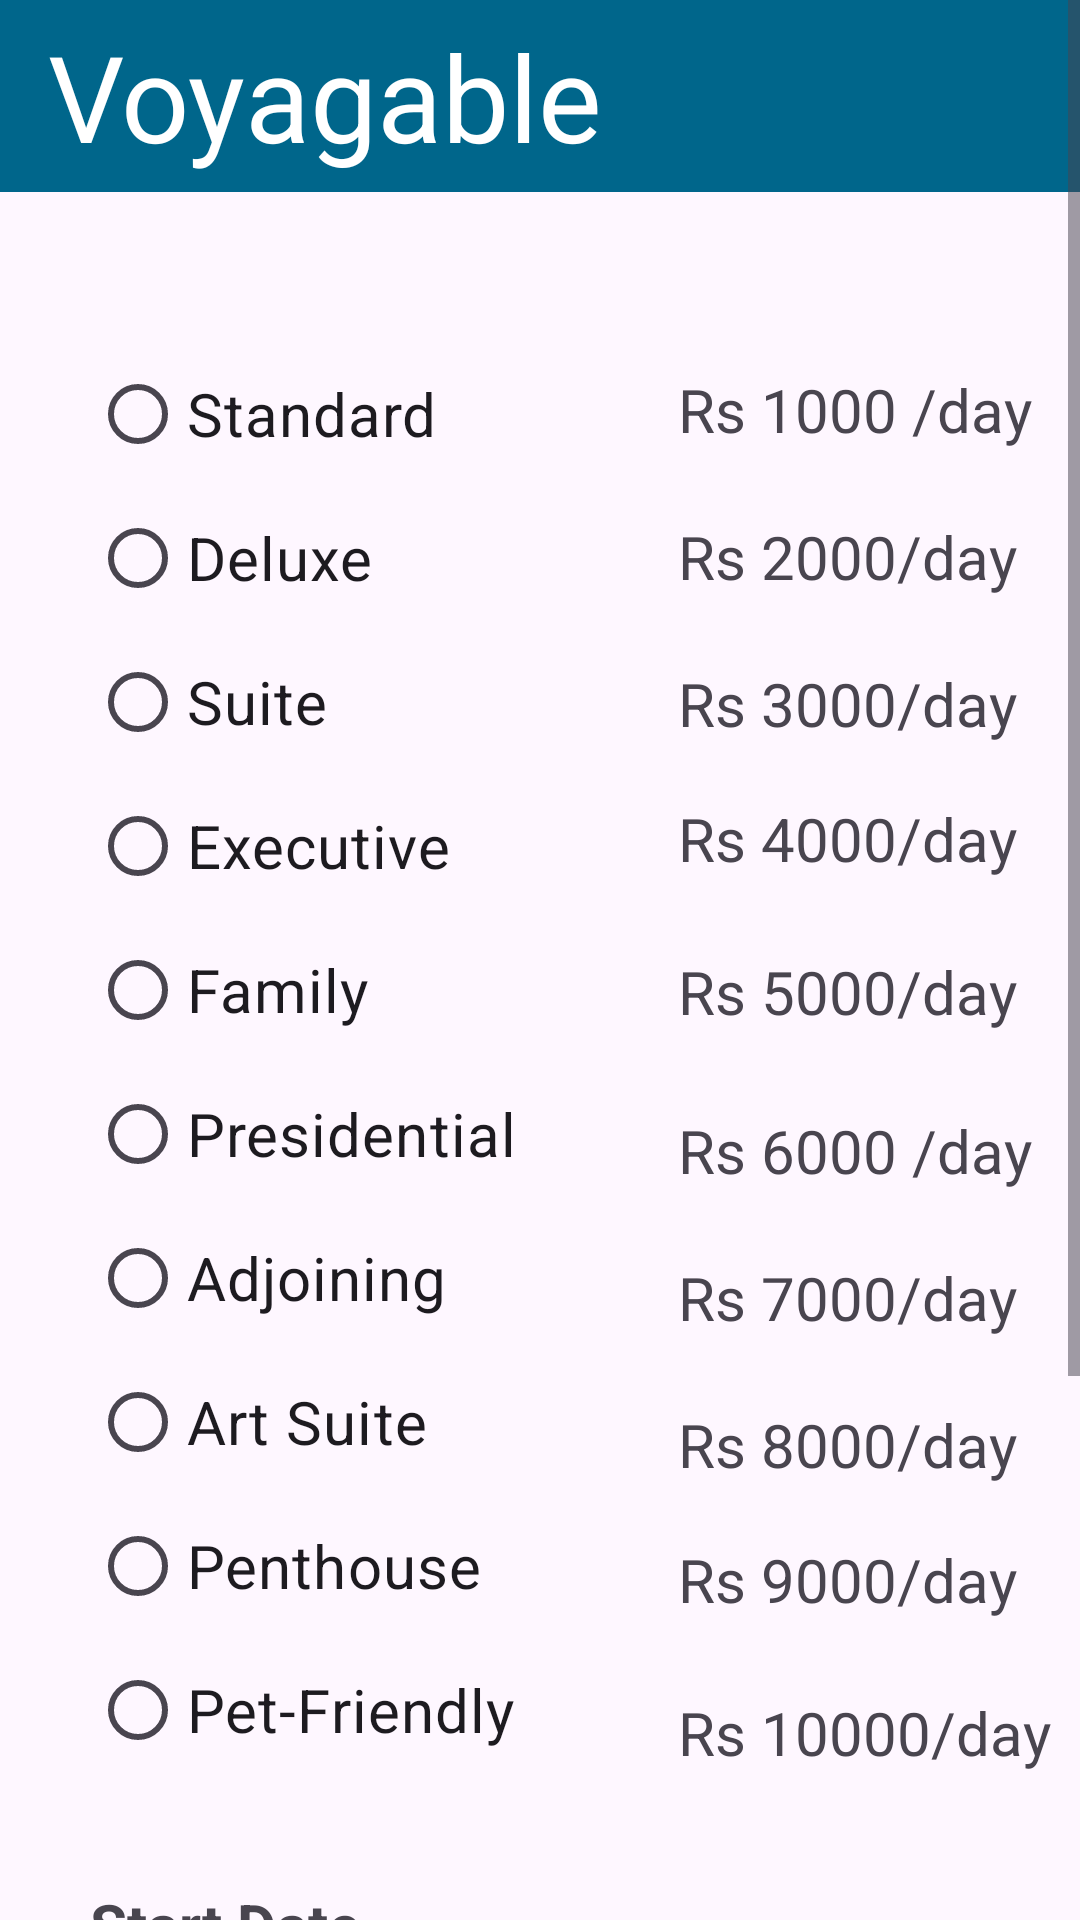

Here is an Android app screen rendered from its layout file. Give the layout XML and the strings, colors and styles it references.
<!-- AndroidManifest.xml: application theme Theme.Hotel1 -->
<!-- res/layout/activity_rooms.xml -->
<?xml version="1.0" encoding="utf-8"?>
<ScrollView xmlns:android="http://schemas.android.com/apk/res/android"
    xmlns:app="http://schemas.android.com/apk/res-auto"
    xmlns:tools="http://schemas.android.com/tools"
    android:layout_width="match_parent"
    android:layout_height="match_parent">

    <LinearLayout
        android:layout_width="match_parent"
        android:layout_height="wrap_content"
        android:orientation="vertical"
        android:background="@mipmap/back"
        tools:context=".RoomsActivity">
        <androidx.appcompat.widget.Toolbar
            android:id="@+id/toolbar"
            android:layout_width="match_parent"
            android:layout_height="?attr/actionBarSize"
            android:background="@color/material_dynamic_primary40">
            <TextView
                android:id="@+id/toolbar_title"
                android:layout_width="wrap_content"
                android:layout_height="wrap_content"
                android:text="@string/app_name"
                android:textSize="40sp"
                android:textColor="@color/design_default_color_surface"/>
        </androidx.appcompat.widget.Toolbar>
    <LinearLayout
        android:layout_width="match_parent"
        android:layout_height="wrap_content"
        android:orientation="horizontal"
        android:layout_marginTop="50dp">

        <LinearLayout
            android:layout_width="196dp"
            android:layout_height="match_parent"
            android:layout_marginLeft="30dp"
            android:orientation="vertical">

            <RadioGroup
                android:id="@+id/radio"
                android:layout_width="match_parent"
                android:layout_height="wrap_content"
                android:layout_marginTop="0dp">

                <RadioButton
                    android:id="@+id/radioButton3"
                    android:layout_width="match_parent"
                    android:layout_height="wrap_content"
                    android:text="Standard"
                    android:textSize="20dp" />

                <RadioButton
                    android:id="@+id/radioButton4"
                    android:layout_width="match_parent"
                    android:layout_height="wrap_content"
                    android:text="Deluxe"
                    android:textSize="20dp" />

                <RadioButton
                    android:id="@+id/radioButton5"
                    android:layout_width="match_parent"
                    android:layout_height="wrap_content"
                    android:text="Suite"
                    android:textSize="20dp" />

                <RadioButton
                    android:id="@+id/radioButton6"
                    android:layout_width="match_parent"
                    android:layout_height="wrap_content"
                    android:text="Executive"
                    android:textSize="20dp" />

                <RadioButton
                    android:id="@+id/radioButton7"
                    android:layout_width="match_parent"
                    android:layout_height="wrap_content"
                    android:text="Family"
                    android:textSize="20dp" />
                <RadioButton
                    android:id="@+id/radioButton8"
                    android:layout_width="match_parent"
                    android:layout_height="wrap_content"
                    android:text="Presidential"
                    android:textSize="20dp" />

                <RadioButton
                    android:id="@+id/radioButton9"
                    android:layout_width="match_parent"
                    android:layout_height="wrap_content"
                    android:text="Adjoining"
                    android:textSize="20dp" />

                <RadioButton
                    android:id="@+id/radioButton10"
                    android:layout_width="match_parent"
                    android:layout_height="wrap_content"
                    android:text="Art Suite"
                    android:textSize="20dp" />

                <RadioButton
                    android:id="@+id/radioButton11"
                    android:layout_width="match_parent"
                    android:layout_height="wrap_content"
                    android:text="Penthouse"
                    android:textSize="20dp" />

                <RadioButton
                    android:id="@+id/radioButton12"
                    android:layout_width="match_parent"
                    android:layout_height="wrap_content"
                    android:text="Pet-Friendly"
                    android:textSize="20dp" />
            </RadioGroup>

        </LinearLayout>

        <LinearLayout
            android:layout_width="258dp"
            android:layout_height="match_parent"
            android:orientation="vertical">

            <TextView
                android:id="@+id/textView7"
                android:layout_width="match_parent"
                android:layout_height="49dp"
                android:text="Rs 1000 /day"
                android:textSize="20dp"
                android:layout_marginTop="9dp"/>

            <TextView
                android:id="@+id/textView8"
                android:layout_width="match_parent"
                android:layout_height="49dp"
                android:text="Rs 2000/day"
                android:textSize="20dp" />

            <TextView
                android:id="@+id/textView9"
                android:layout_width="match_parent"
                android:layout_height="45dp"
                android:text="Rs 3000/day"
                android:textSize="20dp" />

            <TextView
                android:id="@+id/textView10"
                android:layout_width="match_parent"
                android:layout_height="51dp"
                android:text="Rs 4000/day"
                android:textSize="20dp" />

            <TextView
                android:id="@+id/textView11"
                android:layout_width="match_parent"
                android:layout_height="44dp"
                android:text="Rs 5000/day"
                android:textSize="20dp" />
            <TextView
                android:id="@+id/textView18"
                android:layout_width="match_parent"
                android:layout_height="49dp"
                android:text="Rs 6000 /day"
                android:textSize="20dp"
                android:layout_marginTop="9dp"/>

            <TextView
                android:id="@+id/textView13"
                android:layout_width="match_parent"
                android:layout_height="49dp"
                android:text="Rs 7000/day"
                android:textSize="20dp" />

            <TextView
                android:id="@+id/textView14"
                android:layout_width="match_parent"
                android:layout_height="45dp"
                android:text="Rs 8000/day"
                android:textSize="20dp" />

            <TextView
                android:id="@+id/textView19"
                android:layout_width="match_parent"
                android:layout_height="51dp"
                android:text="Rs 9000/day"
                android:textSize="20dp" />
            <TextView
                android:id="@+id/textView16"
                android:layout_width="match_parent"
                android:layout_height="44dp"
                android:text="Rs 10000/day"
                android:textSize="20dp" />

        </LinearLayout>
    </LinearLayout>
    <LinearLayout
        android:layout_width="match_parent"
        android:layout_height="wrap_content"
        android:orientation="vertical"
        android:layout_marginTop="20dp"
        android:layout_marginLeft="30dp">
        <TextView
            android:id="@+id/textView12"
            android:layout_width="match_parent"
            android:layout_height="wrap_content"
            android:text="Start Date"
            android:textStyle="bold"
            android:textSize="20dp"/>
        <TextView
            android:id="@+id/textView17"
            android:layout_width="161dp"
            android:layout_height="32dp"
            android:text="Pick Date"
            android:textSize="17dp" />
        <TextView
            android:id="@+id/textView15"
            android:layout_width="match_parent"
            android:layout_height="wrap_content"
            android:text="Days of stay"
            android:textSize="20dp"
            android:textStyle="bold"
            android:layout_marginTop="15dp"/>
        <Spinner
            android:id="@+id/spinner2"
            android:layout_width="match_parent"
            android:layout_height="48dp" />
    </LinearLayout>
    <LinearLayout
        android:layout_width="match_parent"
        android:layout_height="wrap_content"
        android:orientation="vertical"
        android:layout_marginTop="20dp">
        <Button
            android:id="@+id/button9"
            android:layout_width="match_parent"
            android:layout_height="wrap_content"
            android:text="Book" />
        <Button
            android:id="@+id/button10"
            android:layout_width="match_parent"
            android:layout_height="wrap_content"
            android:text="Contact" />
    </LinearLayout>
</LinearLayout>
</ScrollView>
<!-- resources referenced by this layout -->
<resources>
  <string name="app_name">Voyagable</string>
  <style name="Theme.Hotel1" parent="Base.Theme.Hotel1" />
  <style name="Base.Theme.Hotel1" parent="Theme.Material3.DayNight.NoActionBar">
          
          
      </style>
</resources>
